3-way image classification set "preprocessed_data" from GitHub (Evan-R-Scott/CSEN240-Project); label vocabulary: normal, osteopenia, osteoporosis.

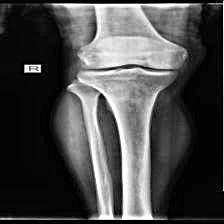
Label: normal

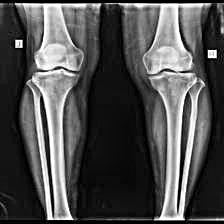
Label: osteopenia

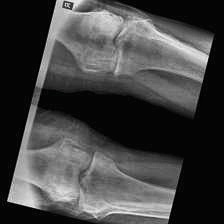
Label: osteoporosis

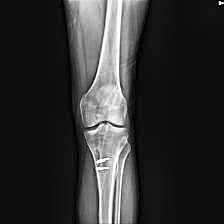
Label: normal

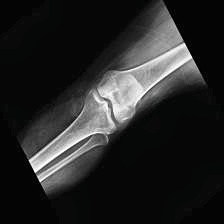
Label: osteopenia

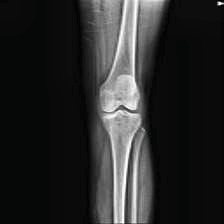
Label: osteoporosis
